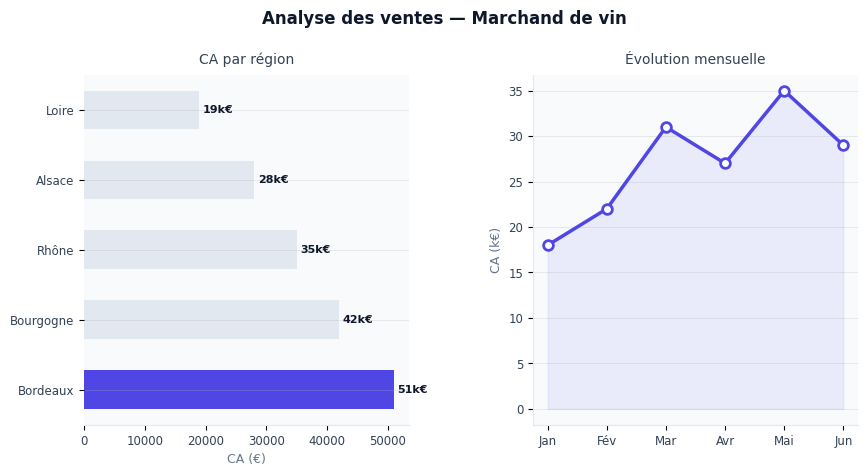

Recreate this plot in Python. (Note: this script raises an exception after producing the figure.)
import matplotlib.pyplot as plt
import matplotlib.patches as mpatches
import matplotlib.gridspec as gridspec
import numpy as np
from pathlib import Path

plt.rcParams.update({
    "font.family": "DejaVu Sans",
    "axes.spines.top": False,
    "axes.spines.right": False,
    "axes.grid": True,
    "axes.grid.axis": "y",
    "grid.alpha": 0.3,
    "grid.linewidth": 0.6,
    "figure.facecolor": "white",
    "axes.facecolor": "#F8FAFC",
})

BASE = Path("/home/elicesjo/GitHub/elicesjo.github.io/projets")
ACCENT = "#4F46E5"
GRAY = "#64748B"
LIGHT = "#E2E8F0"


def save(fig, slug):
    out = BASE / slug / "thumbnail.png"
    fig.savefig(out, dpi=130, bbox_inches="tight", facecolor="white")
    plt.close(fig)
    print(f"  → {slug}/thumbnail.png")


# ── 1. SQL Requêtes ──────────────────────────────────────────────────────────
fig, axes = plt.subplots(1, 2, figsize=(9, 5), facecolor="white")
fig.subplots_adjust(wspace=0.38, left=0.1, right=0.96, top=0.84, bottom=0.14)
fig.suptitle("Analyse des ventes — Marchand de vin", fontsize=12, fontweight="bold",
             color="#0F172A", x=0.5, y=0.97)

vins = ["Bordeaux", "Bourgogne", "Rhône", "Alsace", "Loire"]
ventes = [51000, 42000, 35000, 28000, 19000]

ax = axes[0]
colors = [ACCENT if i == 0 else LIGHT for i in range(len(vins))]
bars = ax.barh(vins, ventes, color=colors, height=0.55, edgecolor="none")
ax.set_xlabel("CA (€)", color=GRAY, fontsize=9)
ax.tick_params(labelcolor="#334155", labelsize=8.5)
ax.spines["left"].set_visible(False)
ax.spines["bottom"].set_color(LIGHT)
for bar, val in zip(bars, ventes):
    ax.text(val + 600, bar.get_y() + bar.get_height() / 2,
            f"{val/1000:.0f}k€", va="center", color="#0F172A", fontsize=8, fontweight="bold")
ax.set_title("CA par région", fontsize=10, color="#334155", pad=8)

ax2 = axes[1]
mois = ["Jan", "Fév", "Mar", "Avr", "Mai", "Jun"]
ca = [18, 22, 31, 27, 35, 29]
ax2.plot(mois, ca, color=ACCENT, linewidth=2.5, marker="o", markersize=7,
         markerfacecolor="white", markeredgecolor=ACCENT, markeredgewidth=2)
ax2.fill_between(range(len(mois)), ca, alpha=0.08, color=ACCENT)
ax2.set_ylabel("CA (k€)", color=GRAY, fontsize=9)
ax2.tick_params(labelcolor="#334155", labelsize=8.5)
ax2.set_xticks(range(len(mois)))
ax2.set_xticklabels(mois)
ax2.spines["left"].set_color(LIGHT)
ax2.spines["bottom"].set_color(LIGHT)
ax2.set_title("Évolution mensuelle", fontsize=10, color="#334155", pad=8)

save(fig, "sql-requetes")


# ── 2. Santé publique ────────────────────────────────────────────────────────
fig, axes = plt.subplots(1, 2, figsize=(9, 5), facecolor="white")
fig.subplots_adjust(wspace=0.42, left=0.1, right=0.96, top=0.84, bottom=0.14)
fig.suptitle("Sous-nutrition mondiale — Analyse FAO", fontsize=12, fontweight="bold",
             color="#0F172A", y=0.97)

regions = ["Afrique\nsub-sah.", "Asie\ndu Sud", "Asie\nde l'Est", "Am.\nLatine", "Océanie"]
taux = [23.4, 15.1, 8.3, 6.5, 4.2]
colors_r = ["#EF4444", "#F97316", "#EAB308", "#22C55E", "#3B82F6"]

ax = axes[0]
bars = ax.bar(regions, taux, color=colors_r, edgecolor="none", width=0.6)
ax.set_ylabel("Taux (%)", color=GRAY, fontsize=9)
ax.tick_params(labelcolor="#334155", labelsize=8)
ax.spines["left"].set_color(LIGHT)
ax.spines["bottom"].set_color(LIGHT)
for bar, val in zip(bars, taux):
    ax.text(bar.get_x() + bar.get_width() / 2, val + 0.4, f"{val}%",
            ha="center", color="#0F172A", fontsize=8, fontweight="bold")
ax.set_title("Taux de sous-nutrition par région", fontsize=10, color="#334155", pad=8)

ax2 = axes[1]
items = ["Céréales", "Légumineuses", "Fruits/Lég.", "Protéines", "Laitiers"]
dispo = [2850, 890, 640, 310, 180]
besoins = [2100, 700, 800, 400, 250]
x = np.arange(len(items))
w = 0.35
ax2.bar(x - w / 2, dispo, w, label="Disponible", color="#22C55E", alpha=0.85, edgecolor="none")
ax2.bar(x + w / 2, besoins, w, label="Besoin min.", color="#EF4444", alpha=0.85, edgecolor="none")
ax2.set_xticks(x)
ax2.set_xticklabels(items, fontsize=7.5, color="#334155")
ax2.tick_params(labelcolor="#334155", labelsize=8)
ax2.spines["left"].set_color(LIGHT)
ax2.spines["bottom"].set_color(LIGHT)
ax2.legend(fontsize=8, framealpha=0.8)
ax2.set_ylabel("kcal/pers./j", color=GRAY, fontsize=9)
ax2.set_title("Disponible vs Besoin", fontsize=10, color="#334155", pad=8)

save(fig, "sante-publique")


# ── 3. BDD Immobilier ────────────────────────────────────────────────────────
fig, axes = plt.subplots(1, 2, figsize=(9, 5), facecolor="white")
fig.subplots_adjust(wspace=0.42, left=0.1, right=0.96, top=0.84, bottom=0.14)
fig.suptitle("Base de données immobilière — DVF", fontsize=12, fontweight="bold",
             color="#0F172A", y=0.97)

villes = ["Paris", "Lyon", "Bordeaux", "Nantes", "Marseille"]
prix = [10200, 5100, 4800, 4200, 3600]
colors_v = [ACCENT if p > 6000 else "#818CF8" if p > 4500 else LIGHT for p in prix]

ax = axes[0]
bars = ax.bar(villes, prix, color=colors_v, edgecolor="none", width=0.6)
ax.set_ylabel("Prix moyen (€/m²)", color=GRAY, fontsize=9)
ax.tick_params(labelcolor="#334155", labelsize=8.5)
ax.spines["left"].set_color(LIGHT)
ax.spines["bottom"].set_color(LIGHT)
for bar, val in zip(bars, prix):
    ax.text(bar.get_x() + bar.get_width() / 2, val + 120, f"{val:,}€",
            ha="center", color="#0F172A", fontsize=8, fontweight="bold")
ax.set_title("Prix moyen au m² par ville", fontsize=10, color="#334155", pad=8)

ax2 = axes[1]
types = ["Appart.\nT1-T2", "Appart.\nT3-T4", "Maison\npetite", "Maison\ngrande"]
parts = [38, 29, 21, 12]
colors_p = [ACCENT, "#818CF8", "#A5B4FC", LIGHT]
wedges, texts, autotexts = ax2.pie(
    parts, labels=types, colors=colors_p, autopct="%1.0f%%", startangle=90,
    textprops={"fontsize": 8, "color": "#334155"},
    wedgeprops={"edgecolor": "white", "linewidth": 2},
)
for at in autotexts:
    at.set_fontweight("bold")
    at.set_color("#0F172A")
ax2.set_title("Répartition par type de bien", fontsize=10, color="#334155", pad=8)
ax2.set_facecolor("white")

save(fig, "immo-sql")


# ── 4. E-commerce Python ─────────────────────────────────────────────────────
fig, axes = plt.subplots(1, 2, figsize=(9, 5), facecolor="white")
fig.subplots_adjust(wspace=0.42, left=0.1, right=0.96, top=0.84, bottom=0.14)
fig.suptitle("Optimisation données e-commerce — Boutique vin", fontsize=12,
             fontweight="bold", color="#0F172A", y=0.97)

ax = axes[0]
categories = ["Complets", "Manquants", "Doublons", "Incohérents"]
avant = [1240, 380, 145, 92]
apres = [1824, 18, 0, 0]
x = np.arange(len(categories))
w = 0.35
ax.bar(x - w / 2, avant, w, label="Avant audit", color="#EF4444", alpha=0.85, edgecolor="none")
ax.bar(x + w / 2, apres, w, label="Après nettoyage", color="#22C55E", alpha=0.85, edgecolor="none")
ax.set_xticks(x)
ax.set_xticklabels(categories, fontsize=8.5, color="#334155")
ax.tick_params(labelcolor="#334155", labelsize=8.5)
ax.spines["left"].set_color(LIGHT)
ax.spines["bottom"].set_color(LIGHT)
ax.legend(fontsize=8.5, framealpha=0.8)
ax.set_ylabel("Nb lignes", color=GRAY, fontsize=9)
ax.set_title("Audit qualité des données", fontsize=10, color="#334155", pad=8)

ax2 = axes[1]
produits = ["Bordeaux\nRouge", "Champagne", "Sancerre", "Côtes Rhône", "Muscadet"]
ca_p = [58, 43, 37, 29, 18]
bars = ax2.barh(produits, ca_p,
                color=[ACCENT, "#818CF8", "#A5B4FC", LIGHT, LIGHT],
                height=0.55, edgecolor="none")
ax2.set_xlabel("CA (k€)", color=GRAY, fontsize=9)
ax2.tick_params(labelcolor="#334155", labelsize=8.5)
ax2.spines["left"].set_visible(False)
ax2.spines["bottom"].set_color(LIGHT)
ax2.set_title("Top 5 produits", fontsize=10, color="#334155", pad=8)
for bar, val in zip(bars, ca_p):
    ax2.text(val + 0.5, bar.get_y() + bar.get_height() / 2,
             f"{val}k€", va="center", color="#0F172A", fontsize=8, fontweight="bold")

save(fig, "ecommerce-python")


# ── 5. Power BI Dashboard ────────────────────────────────────────────────────
fig = plt.figure(figsize=(9, 5), facecolor="white")
gs = gridspec.GridSpec(2, 3, figure=fig, hspace=0.5, wspace=0.38,
                       left=0.06, right=0.97, top=0.84, bottom=0.1)
fig.suptitle("Dashboard Power BI — Indicateurs Sanitoral", fontsize=12,
             fontweight="bold", color="#0F172A", y=0.97)

kpis = [
    ("Score santé", "87.3", "/ 100", "#22C55E"),
    ("Collaborateurs", "1 248", "actifs", ACCENT),
    ("Absentéisme", "3.2%", "↓ vs N-1", "#F97316"),
]
for i, (label, val, sub, color) in enumerate(kpis):
    ax = fig.add_subplot(gs[0, i])
    ax.set_facecolor("#F8FAFC")
    ax.set_xlim(0, 1)
    ax.set_ylim(0, 1)
    ax.axis("off")
    ax.add_patch(mpatches.FancyBboxPatch((0, 0), 1, 1, boxstyle="round,pad=0.03",
                                          facecolor="white", edgecolor=color,
                                          linewidth=1.5, transform=ax.transAxes,
                                          clip_on=False))
    ax.add_patch(mpatches.FancyBboxPatch((0, 0.82), 1, 0.18,
                                          boxstyle="round,pad=0.02",
                                          facecolor=color, alpha=0.15, linewidth=0))
    ax.text(0.5, 0.9, label, ha="center", va="center", color=color,
            fontsize=8, fontweight="bold")
    ax.text(0.5, 0.52, val, ha="center", va="center", color="#0F172A",
            fontsize=20, fontweight="800")
    ax.text(0.5, 0.2, sub, ha="center", va="center", color=GRAY, fontsize=8.5)

ax_bar = fig.add_subplot(gs[1, :2])
ax_bar.set_facecolor("#F8FAFC")
services = ["Commercial", "RH", "IT", "Finance", "Prod.", "Logistique"]
scores = [93, 91, 88, 85, 82, 79]
colors_b = [ACCENT if s >= 88 else "#818CF8" if s >= 83 else LIGHT for s in scores]
ax_bar.barh(services, scores, color=colors_b, height=0.5, edgecolor="none")
ax_bar.set_xlim(65, 100)
ax_bar.axvline(87.3, color="#EF4444", linestyle="--", linewidth=1.2, alpha=0.7)
ax_bar.tick_params(labelcolor="#334155", labelsize=8.5)
ax_bar.spines["left"].set_visible(False)
ax_bar.spines["bottom"].set_color(LIGHT)
ax_bar.set_xlabel("Score", color=GRAY, fontsize=9)

ax_line = fig.add_subplot(gs[1, 2])
ax_line.set_facecolor("#F8FAFC")
mois = ["J", "F", "M", "A", "M", "J"]
evol = [85.0, 85.8, 84.2, 87.5, 86.9, 87.3]
ax_line.plot(mois, evol, color="#22C55E", linewidth=2.5, marker="o", markersize=6,
             markerfacecolor="white", markeredgecolor="#22C55E", markeredgewidth=2)
ax_line.fill_between(range(len(mois)), evol, 82, alpha=0.1, color="#22C55E")
ax_line.set_ylim(80, 92)
ax_line.tick_params(labelcolor="#334155", labelsize=8)
ax_line.set_xticks(range(len(mois)))
ax_line.set_xticklabels(mois)
ax_line.spines["left"].set_color(LIGHT)
ax_line.spines["bottom"].set_color(LIGHT)

save(fig, "powerbi-dashboard")

print("\nTous les thumbnails générés.")
